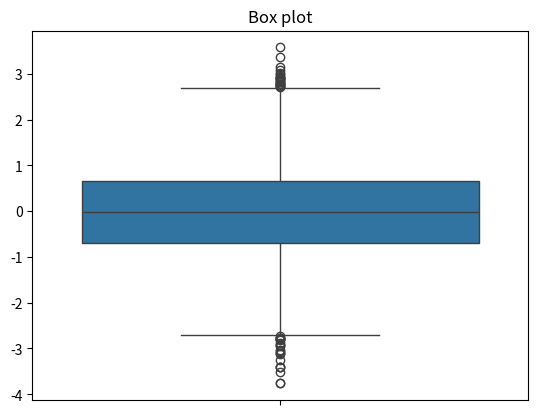

The matplotlib source for this figure:
import seaborn as sns
import numpy as np
import matplotlib.pyplot as plt
sns.boxplot(data=np.random.randn(10014))
plt.title("Box plot")
plt.show()
